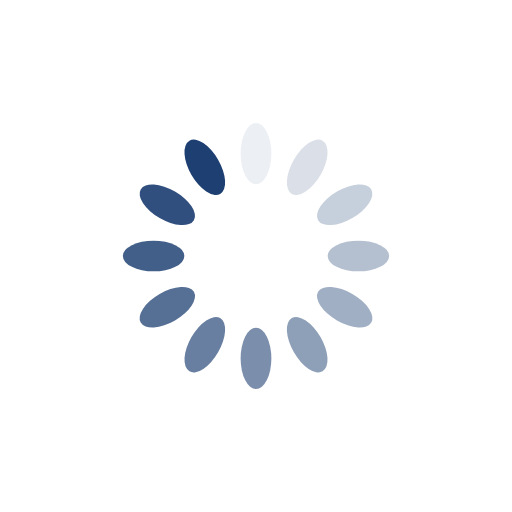
t = 0.00 s
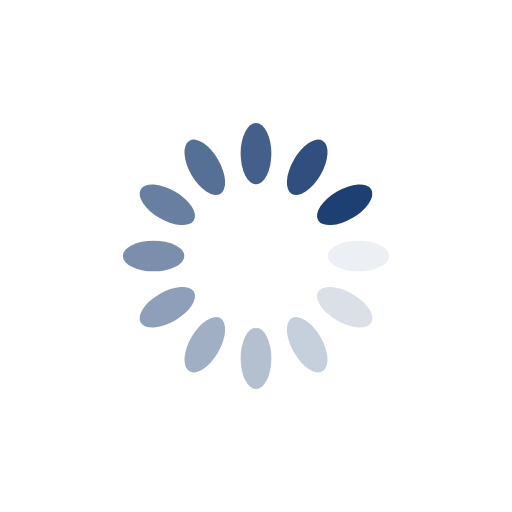
t = 0.10 s
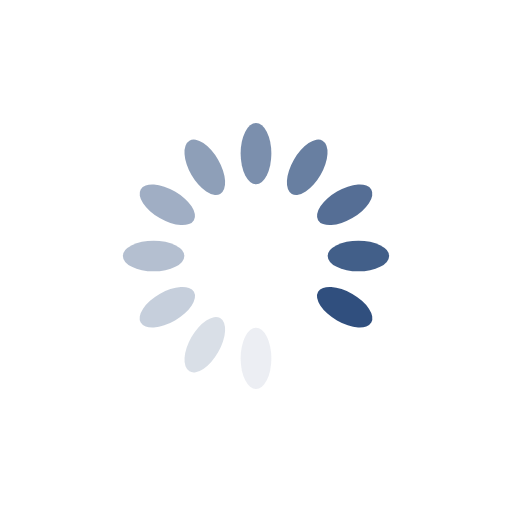
t = 0.19 s
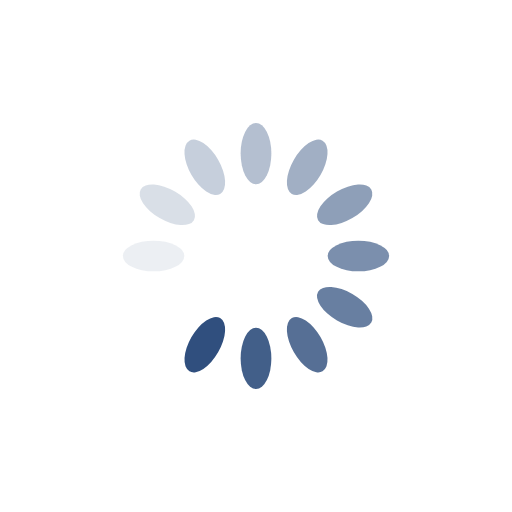
t = 0.28 s

The animated SVG that drew these frames (rendered in a browser with its animation timeline set to each time). Animation: 12 SMIL elements (animate=12); one cycle of 0.38 s, repeats indefinitely.

<?xml version="1.0" encoding="utf-8"?>
<svg xmlns="http://www.w3.org/2000/svg" xmlns:xlink="http://www.w3.org/1999/xlink" style="margin: auto; background: none; display: block; shape-rendering: auto;" width="203px" height="203px" viewBox="0 0 100 100" preserveAspectRatio="xMidYMid">
<g transform="rotate(0 50 50)">
  <rect x="47" y="24" rx="3" ry="6" width="6" height="12" fill="#1d3f72">
    <animate attributeName="opacity" values="1;0" keyTimes="0;1" dur="0.37878787878787884s" begin="-0.34722222222222227s" repeatCount="indefinite"></animate>
  </rect>
</g><g transform="rotate(30 50 50)">
  <rect x="47" y="24" rx="3" ry="6" width="6" height="12" fill="#1d3f72">
    <animate attributeName="opacity" values="1;0" keyTimes="0;1" dur="0.37878787878787884s" begin="-0.3156565656565657s" repeatCount="indefinite"></animate>
  </rect>
</g><g transform="rotate(60 50 50)">
  <rect x="47" y="24" rx="3" ry="6" width="6" height="12" fill="#1d3f72">
    <animate attributeName="opacity" values="1;0" keyTimes="0;1" dur="0.37878787878787884s" begin="-0.2840909090909091s" repeatCount="indefinite"></animate>
  </rect>
</g><g transform="rotate(90 50 50)">
  <rect x="47" y="24" rx="3" ry="6" width="6" height="12" fill="#1d3f72">
    <animate attributeName="opacity" values="1;0" keyTimes="0;1" dur="0.37878787878787884s" begin="-0.25252525252525254s" repeatCount="indefinite"></animate>
  </rect>
</g><g transform="rotate(120 50 50)">
  <rect x="47" y="24" rx="3" ry="6" width="6" height="12" fill="#1d3f72">
    <animate attributeName="opacity" values="1;0" keyTimes="0;1" dur="0.37878787878787884s" begin="-0.220959595959596s" repeatCount="indefinite"></animate>
  </rect>
</g><g transform="rotate(150 50 50)">
  <rect x="47" y="24" rx="3" ry="6" width="6" height="12" fill="#1d3f72">
    <animate attributeName="opacity" values="1;0" keyTimes="0;1" dur="0.37878787878787884s" begin="-0.18939393939393942s" repeatCount="indefinite"></animate>
  </rect>
</g><g transform="rotate(180 50 50)">
  <rect x="47" y="24" rx="3" ry="6" width="6" height="12" fill="#1d3f72">
    <animate attributeName="opacity" values="1;0" keyTimes="0;1" dur="0.37878787878787884s" begin="-0.15782828282828285s" repeatCount="indefinite"></animate>
  </rect>
</g><g transform="rotate(210 50 50)">
  <rect x="47" y="24" rx="3" ry="6" width="6" height="12" fill="#1d3f72">
    <animate attributeName="opacity" values="1;0" keyTimes="0;1" dur="0.37878787878787884s" begin="-0.12626262626262627s" repeatCount="indefinite"></animate>
  </rect>
</g><g transform="rotate(240 50 50)">
  <rect x="47" y="24" rx="3" ry="6" width="6" height="12" fill="#1d3f72">
    <animate attributeName="opacity" values="1;0" keyTimes="0;1" dur="0.37878787878787884s" begin="-0.09469696969696971s" repeatCount="indefinite"></animate>
  </rect>
</g><g transform="rotate(270 50 50)">
  <rect x="47" y="24" rx="3" ry="6" width="6" height="12" fill="#1d3f72">
    <animate attributeName="opacity" values="1;0" keyTimes="0;1" dur="0.37878787878787884s" begin="-0.06313131313131314s" repeatCount="indefinite"></animate>
  </rect>
</g><g transform="rotate(300 50 50)">
  <rect x="47" y="24" rx="3" ry="6" width="6" height="12" fill="#1d3f72">
    <animate attributeName="opacity" values="1;0" keyTimes="0;1" dur="0.37878787878787884s" begin="-0.03156565656565657s" repeatCount="indefinite"></animate>
  </rect>
</g><g transform="rotate(330 50 50)">
  <rect x="47" y="24" rx="3" ry="6" width="6" height="12" fill="#1d3f72">
    <animate attributeName="opacity" values="1;0" keyTimes="0;1" dur="0.37878787878787884s" begin="0s" repeatCount="indefinite"></animate>
  </rect>
</g>
<!-- [ldio] generated by https://loading.io/ --></svg>